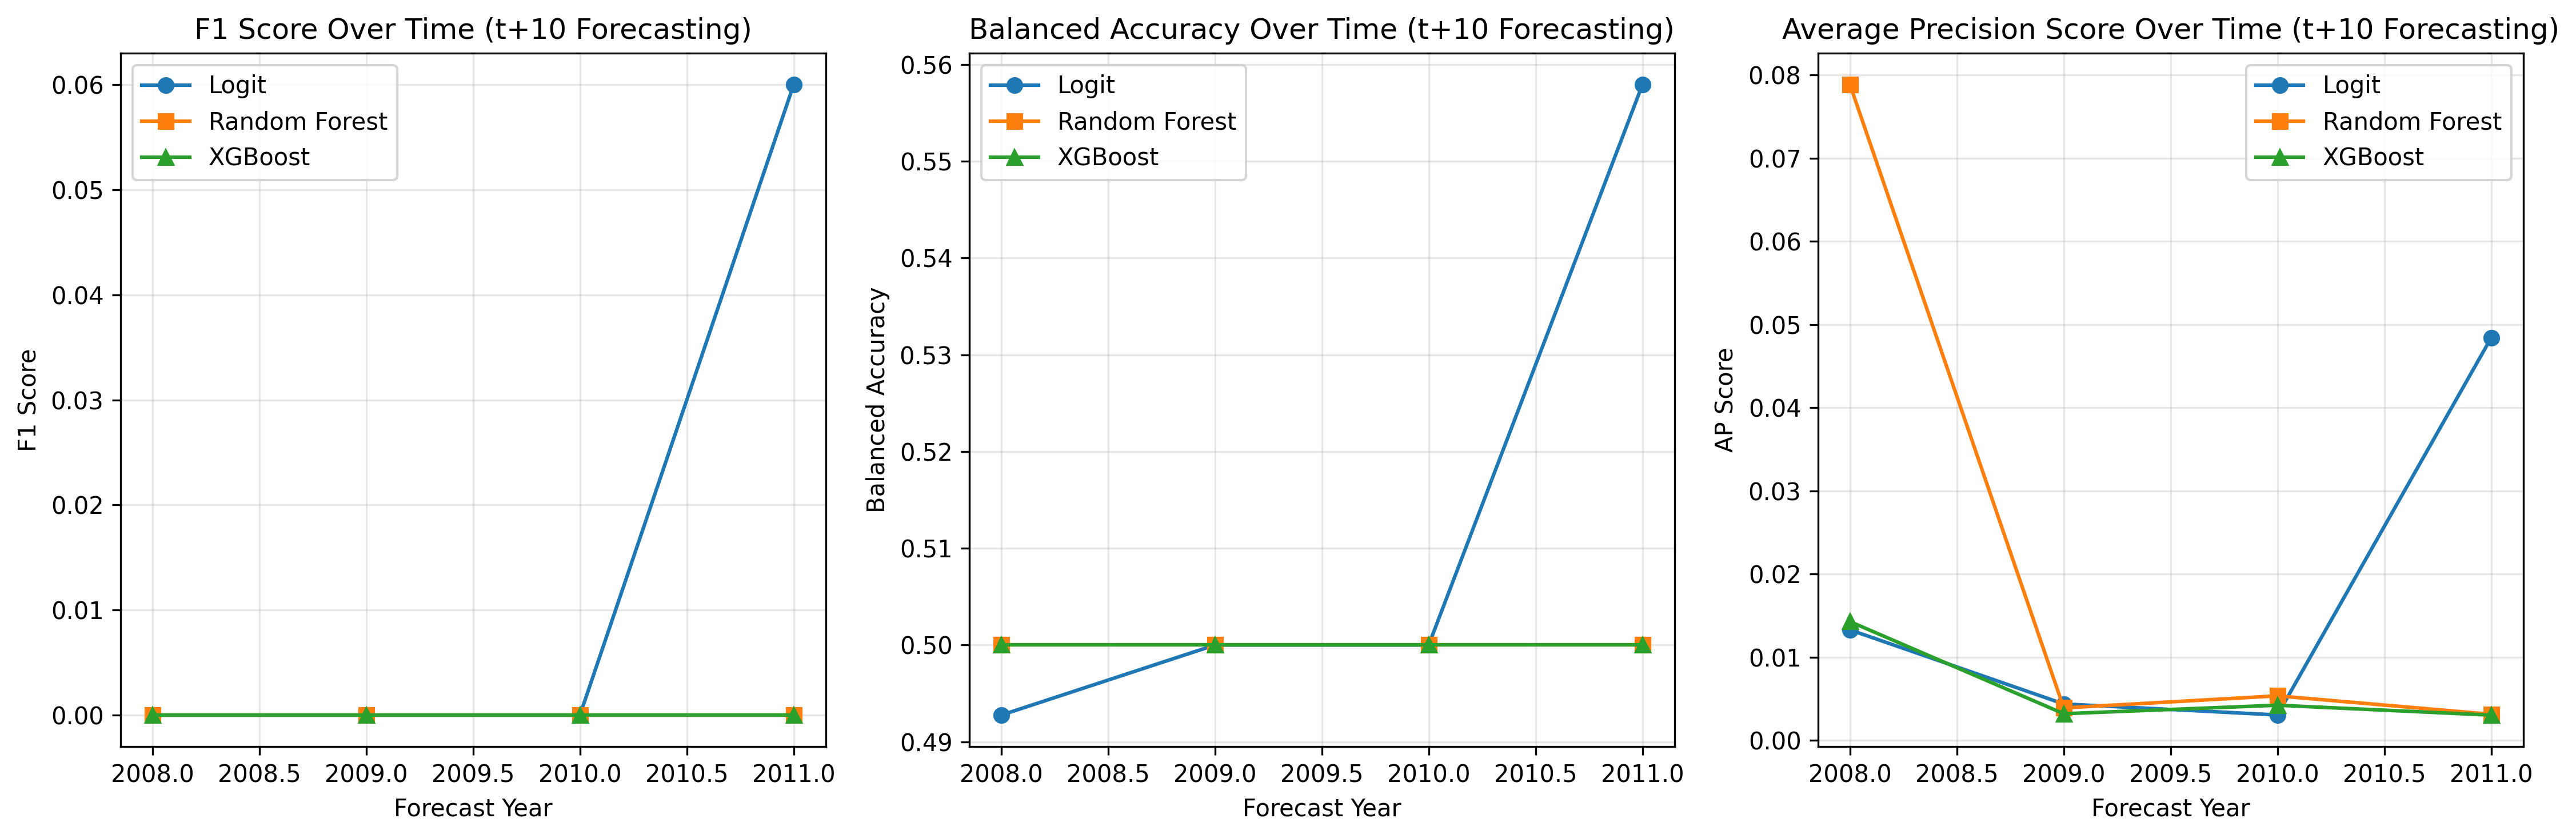

The table this chart was drawn from, first rows:
year, logit_f1, logit_balanced_acc, logit_ap_score, rf_f1, rf_balanced_acc, rf_ap_score, xgb_f1, xgb_balanced_acc, xgb_ap_score
2008, 0.0, 0.4928, 0.01329, 0.0, 0.5, 0.07882, 0.0, 0.5, 0.01428
2009, 0.0, 0.5, 0.004388, 0.0, 0.5, 0.003911, 0.0, 0.5, 0.003215
2010, 0.0, 0.5, 0.003066, 0.0, 0.5, 0.005363, 0.0, 0.5, 0.004236
2011, 0.06, 0.5579, 0.0484, 0.0, 0.5, 0.003148, 0.0, 0.5, 0.003048
